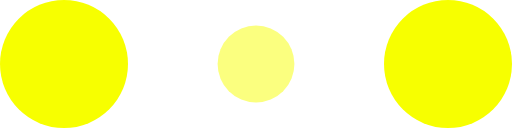
t = 0.00 s
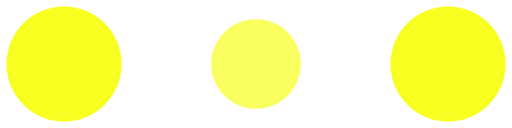
t = 0.10 s
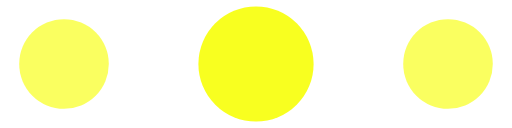
t = 0.30 s
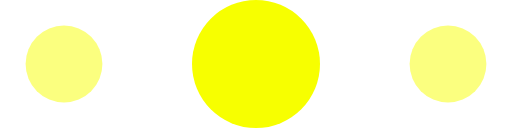
t = 0.40 s
t = 0.50 s: frame unchanged from t = 0.30 s, image omitted
t = 0.70 s: frame unchanged from t = 0.10 s, image omitted

The animated SVG that drew these frames (rendered in a browser with its animation timeline set to each time). Animation: 6 SMIL elements (animate=6); one cycle of 0.80 s, repeats indefinitely.

<!-- By Sam Herbert (@sherb), for everyone. More @ http://goo.gl/7AJzbL -->
<!-- <svg width="120" height="30" viewBox="0 0 120 30" xmlns="http://www.w3.org/2000/svg" fill="#F7FF00"> -->
<svg width="120" height="20" viewBox="0 0 120 30" xmlns="http://www.w3.org/2000/svg" fill="#F7FF00">
    <circle cx="15" cy="15" r="15">
        <animate attributeName="r" from="15" to="15"
                 begin="0s" dur="0.8s"
                 values="15;9;15" calcMode="linear"
                 repeatCount="indefinite" />
        <animate attributeName="fill-opacity" from="1" to="1"
                 begin="0s" dur="0.8s"
                 values="1;.5;1" calcMode="linear"
                 repeatCount="indefinite" />
    </circle>
    <circle cx="60" cy="15" r="9" fill-opacity="0.3">
        <animate attributeName="r" from="9" to="9"
                 begin="0s" dur="0.8s"
                 values="9;15;9" calcMode="linear"
                 repeatCount="indefinite" />
        <animate attributeName="fill-opacity" from="0.5" to="0.5"
                 begin="0s" dur="0.8s"
                 values=".5;1;.5" calcMode="linear"
                 repeatCount="indefinite" />
    </circle>
    <circle cx="105" cy="15" r="15">
        <animate attributeName="r" from="15" to="15"
                 begin="0s" dur="0.8s"
                 values="15;9;15" calcMode="linear"
                 repeatCount="indefinite" />
        <animate attributeName="fill-opacity" from="1" to="1"
                 begin="0s" dur="0.8s"
                 values="1;.5;1" calcMode="linear"
                 repeatCount="indefinite" />
    </circle>
</svg>
